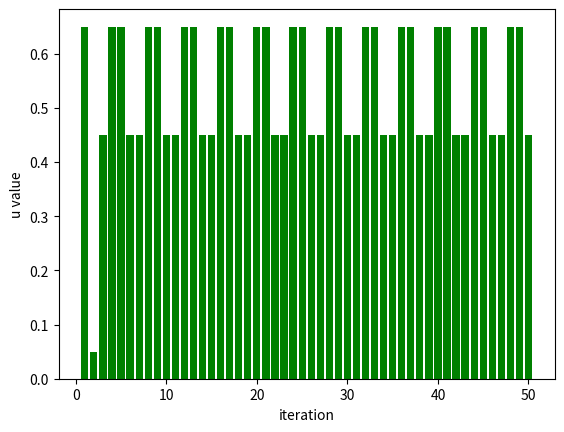

Python code for this plot:
# -*- coding: utf-8 -*-
"""General Congruences  30/07/23.ipynb

Automatically generated by Colaboratory.

Original file is located at
    https://colab.research.google.com/<link-removed>
"""

import numpy as np
import matplotlib.pyplot as plt

n = 50
z = [9,5]
u = []
x =[]

for i in range(1,n+1):
    new_z = (2*z[i-1]**2 + 5*z[i-2]+6) % 20
    z.append(new_z)
    new_u = new_z / 20
    u.append(new_u)
    x.append(i)

print(z)
print(u)

plt.bar(x,u,color = "green")
plt.xlabel("iteration")
plt.ylabel("u value")
plt.show()